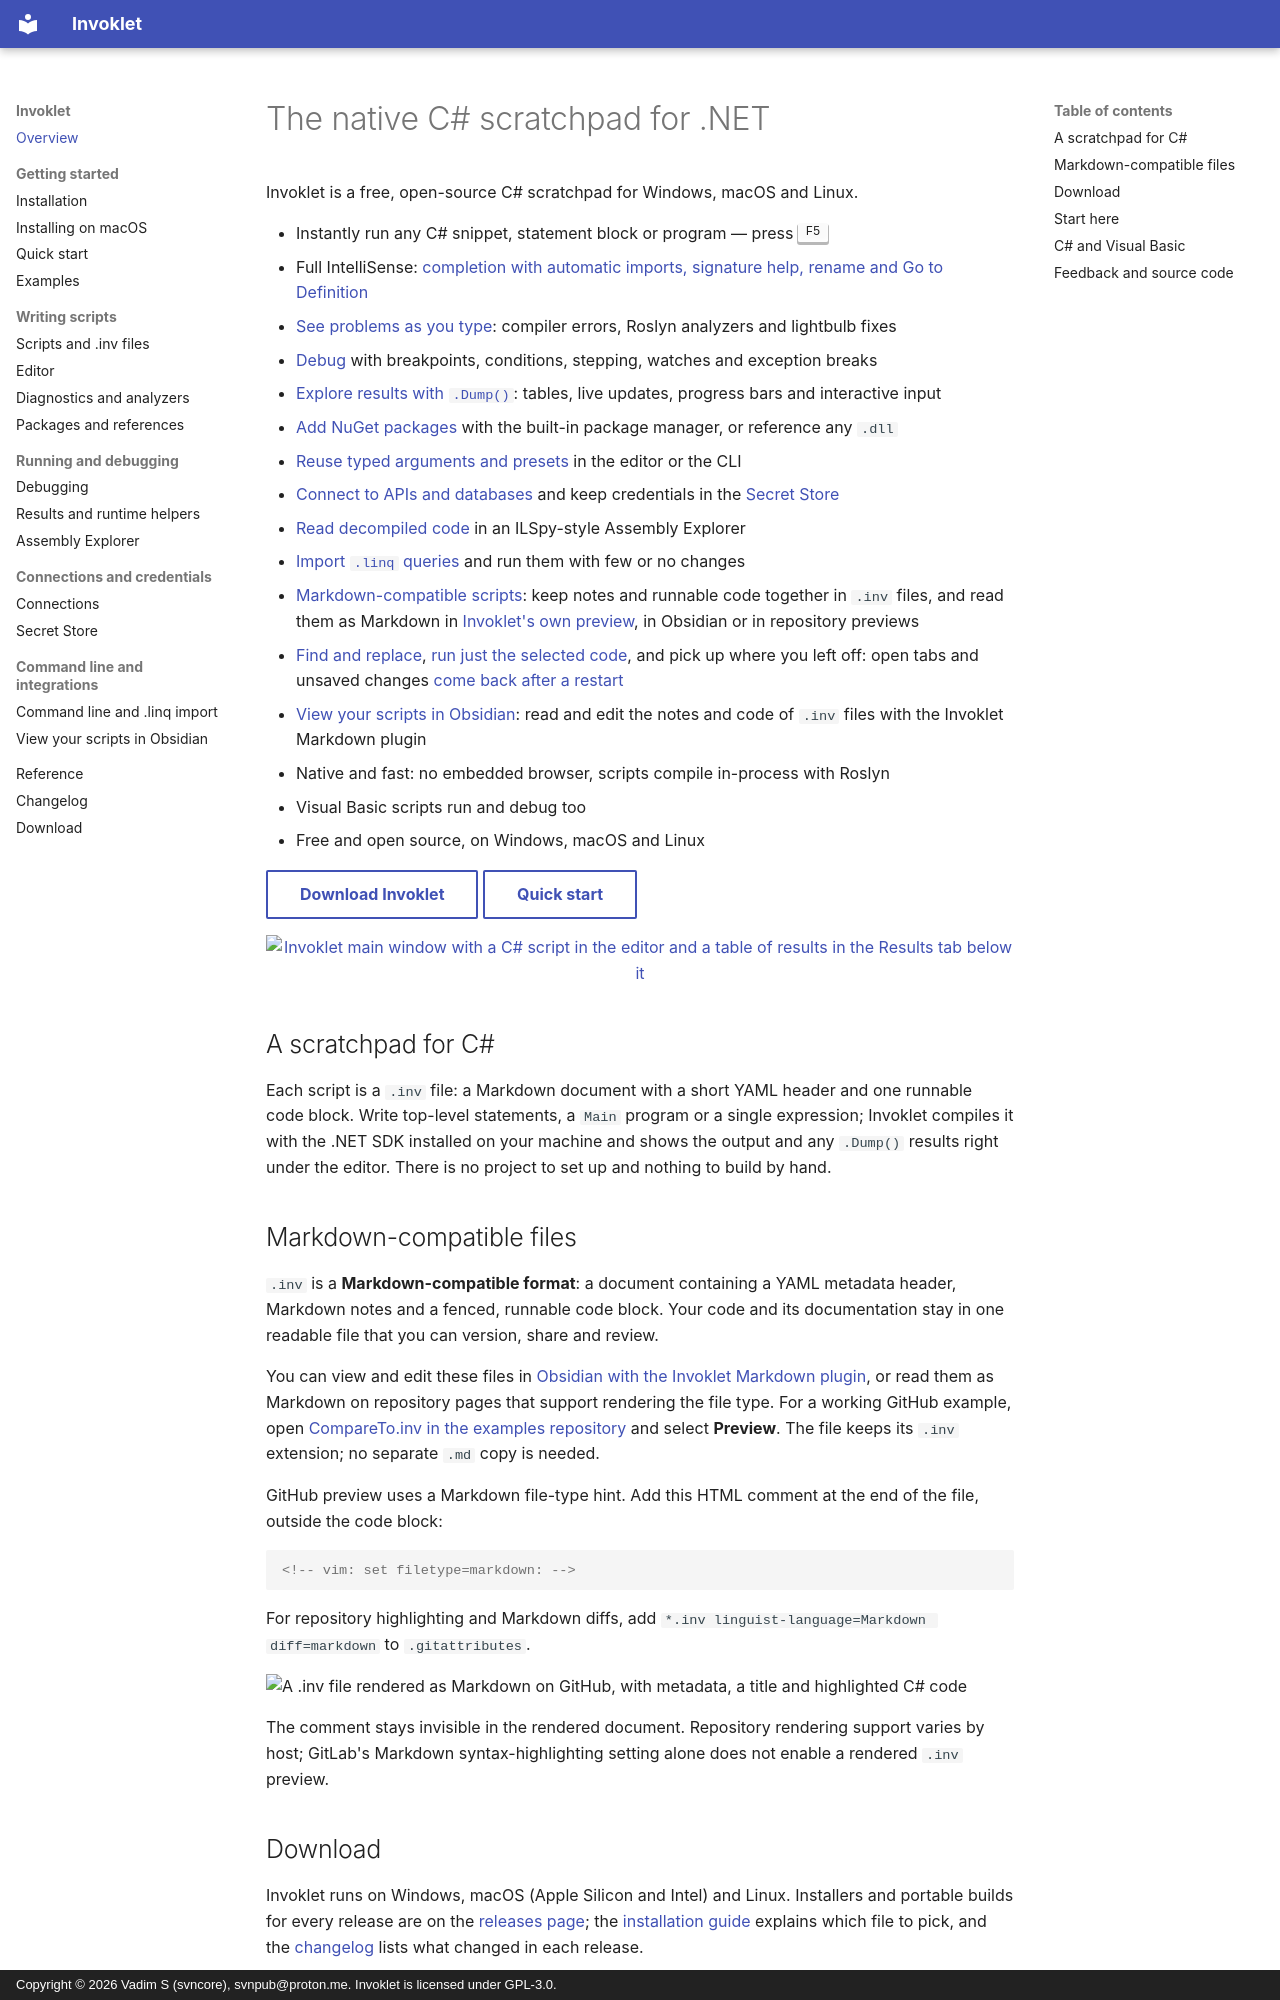

repository: tervforge/invoklet-docs · page: index.html · generator: mkdocs · copyright: Copyright © 2026 Vadim S (svncore), svnpub@proton.me. Invoklet is licensed under GPL-3.0.

---
title: Overview
description: Invoklet is a native, fast, cross-platform C# scratchpad for .NET with IntelliSense, live diagnostics, a debugger and rich .Dump() output.
---

# The native C# scratchpad for .NET

Invoklet is a free, open-source C# scratchpad for Windows, macOS and Linux.

- Instantly run any C# snippet, statement block or program — press ++f5++
- Full IntelliSense: [completion with automatic imports, signature help, rename and Go to Definition](editor.md)
- [See problems as you type](analyzers.md): compiler errors, Roslyn analyzers and lightbulb fixes
- [Debug](debugging.md) with breakpoints, conditions, stepping, watches and exception breaks
- [Explore results with `.Dump()`](results.md): tables, live updates, progress bars and interactive input
- [Add NuGet packages](dependencies.md) with the built-in package manager, or reference any `.dll`
- [Reuse typed arguments and presets](dependencies.md#script-arguments) in the editor or the CLI
- [Connect to APIs and databases](connections.md) and keep credentials in the [Secret Store](secrets.md)
- [Read decompiled code](assembly-explorer.md) in an ILSpy-style Assembly Explorer
- [Import `.linq` queries](cli.md#importing-linq-queries) and run them with few or no changes
- [Markdown-compatible scripts](scripts.md): keep notes and runnable code together in `.inv` files,
  and read them as Markdown in [Invoklet's own preview](scripts.md#markdown-preview), in Obsidian or
  in repository previews
- [Find and replace](editor.md#find-and-replace), [run just the selected code](editor.md#running-a-selection-and-restarting),
  and pick up where you left off: open tabs and unsaved changes [come back after a restart](editor.md#recovering-unsaved-tabs)
- [View your scripts in Obsidian](obsidian.md): read and edit the notes and code of `.inv` files with the Invoklet Markdown plugin
- Native and fast: no embedded browser, scripts compile in-process with Roslyn
- Visual Basic scripts run and debug too
- Free and open source, on Windows, macOS and Linux

[Download Invoklet](https://github.com/tervforge/invoklet/releases){ .md-button }
[Quick start](quick-start.md){ .md-button }

<figure markdown="span">
  [![Invoklet main window with a C# script in the editor and a table of results in the Results tab below it](assets/screenshots/overview_light.png#only-light)](assets/screenshots/overview_light.png "Open full-size screenshot")
  [![Invoklet main window with a C# script in the editor and a table of results in the Results tab below it](assets/screenshots/overview.png#only-dark)](assets/screenshots/overview.png "Open full-size screenshot")
</figure>

## A scratchpad for C\#

Each script is a `.inv` file: a Markdown document with a short YAML header and one
runnable code block. Write top-level statements, a `Main` program or a single expression;
Invoklet compiles it with the .NET SDK installed on your machine and shows the output and any
`.Dump()` results right under the editor. There is no project to set up and nothing to build
by hand.
